Labelled photos from "images", an image-classification folder in MIKIHERSHCOVITZ/ProductPrediction. The possible labels are: cakes cupcakes snack cakes, candy, chips pretzels snacks, chocolate, cookies biscuits, popcorn peanuts seeds related snacks.

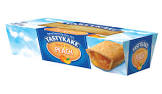
Label: cakes cupcakes snack cakes

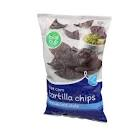
Label: chips pretzels snacks

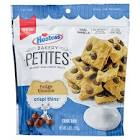
Label: cookies biscuits

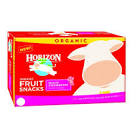
Label: candy

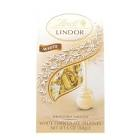
Label: chocolate

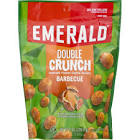
Label: popcorn peanuts seeds related snacks
